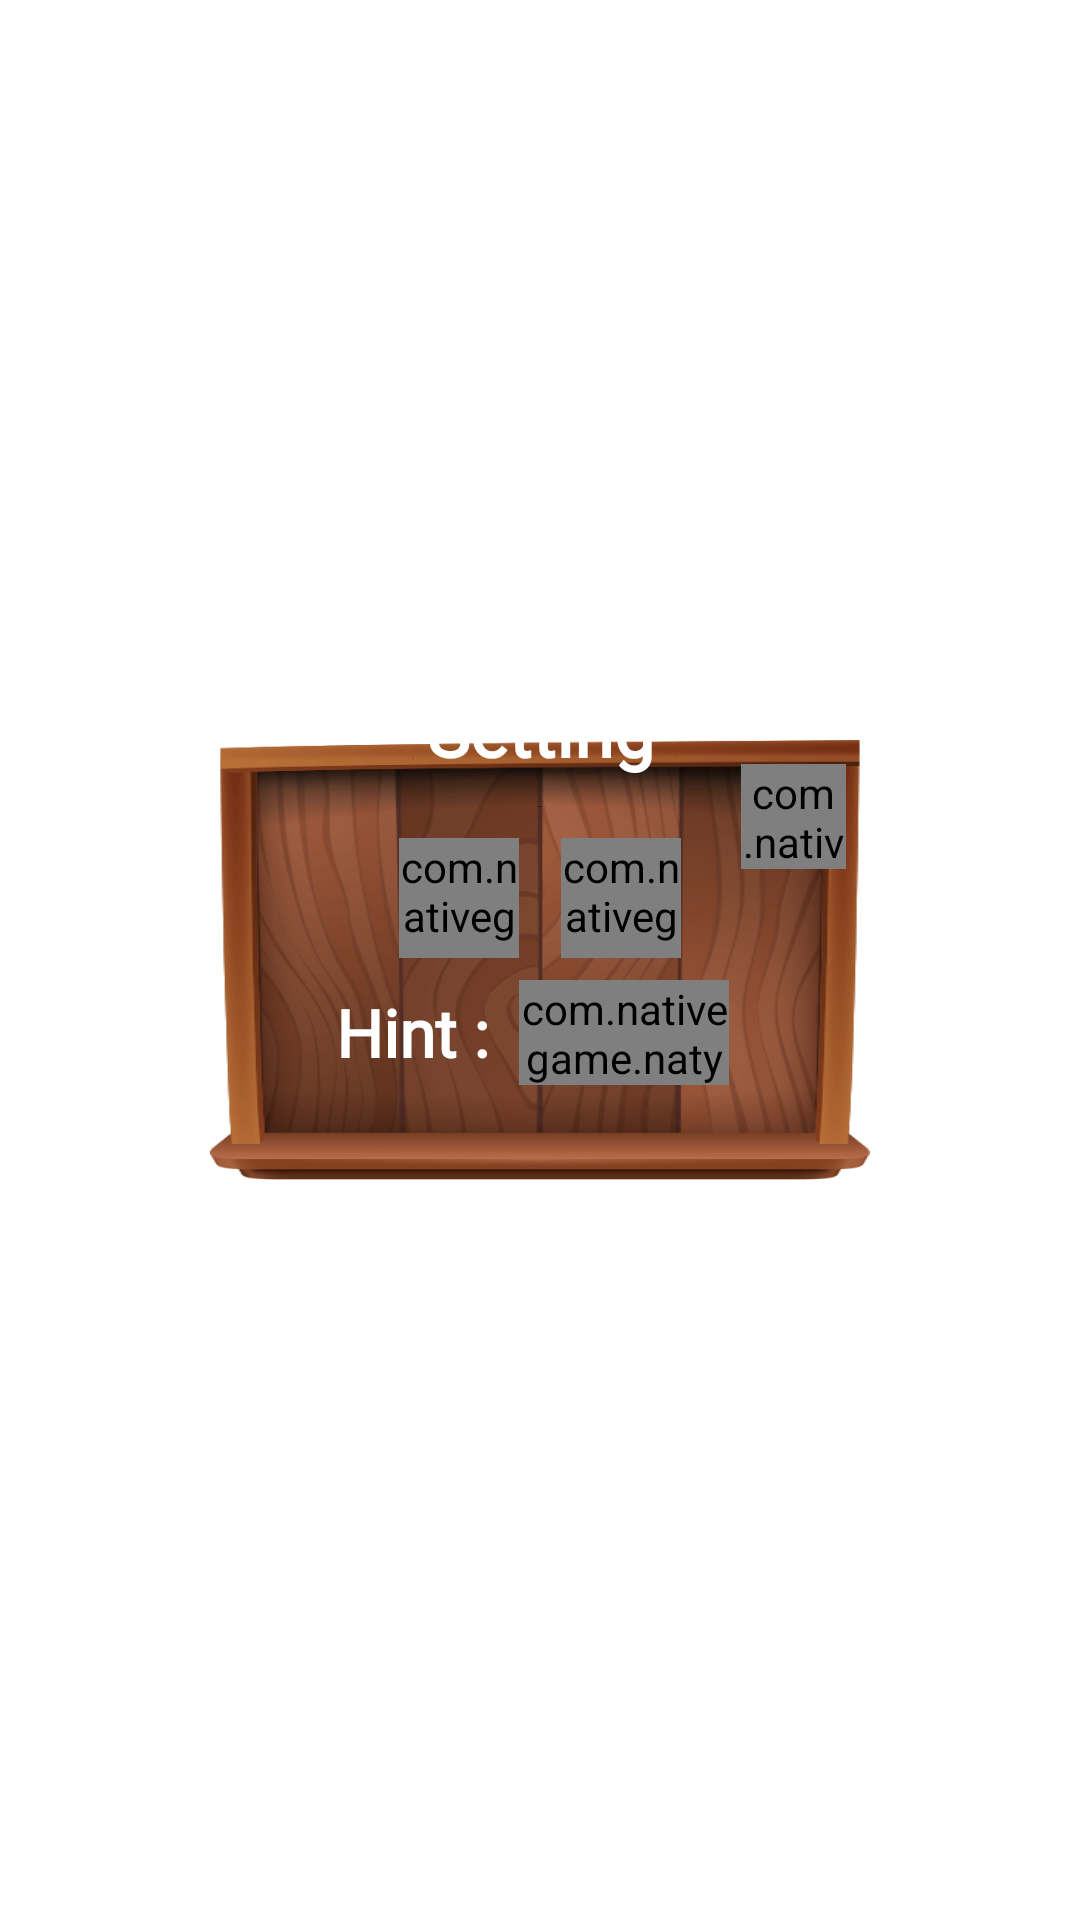

Produce the Android XML layout that renders to this screen, including the resource entries it uses.
<!-- AndroidManifest.xml: application theme Theme.JuicyMatch -->
<!-- res/layout/dialog_setting.xml -->
<?xml version="1.0" encoding="utf-8"?>
<androidx.constraintlayout.widget.ConstraintLayout
    xmlns:android="http://schemas.android.com/apk/res/android"
    xmlns:app="http://schemas.android.com/apk/res-auto"
    xmlns:tools="http://schemas.android.com/tools"
    android:layout_width="match_parent"
    android:layout_height="match_parent"
    tools:ignore="ContentDescription">

    <ImageView
        android:id="@+id/image_dialog"
           android:layout_width="@dimen/_220sdp"
        android:layout_height="0dp"
        android:background="@drawable/bg_a1"
        app:layout_constraintBottom_toBottomOf="parent"
        app:layout_constraintDimensionRatio="3:2"
        app:layout_constraintEnd_toEndOf="parent"
        app:layout_constraintStart_toStartOf="parent"
        app:layout_constraintTop_toTopOf="parent" />

    <ImageView
        android:id="@+id/image_ribbon"
        android:layout_width="0dp"
        android:layout_height="0dp"
        android:layout_marginTop="@dimen/_minus30sdp"
        android:src="@drawable/ui_ribbon"
        app:layout_constraintDimensionRatio="3:1"
        app:layout_constraintEnd_toEndOf="@id/image_dialog"
        app:layout_constraintStart_toStartOf="@id/image_dialog"
        app:layout_constraintTop_toTopOf="@id/image_dialog" />

    <TextView
        android:id="@+id/txt_setting"
        android:layout_width="wrap_content"
        android:layout_height="wrap_content"
        android:layout_marginTop="@dimen/_10sdp"
        android:fontFamily="@font/baloo"
        android:gravity="center"
        android:text="@string/txt_setting"
        android:textColor="@color/white"
        android:textSize="@dimen/_24sdp"
        android:textStyle="bold"
        app:layout_constraintEnd_toEndOf="@id/image_ribbon"
        app:layout_constraintStart_toStartOf="@id/image_ribbon"
        app:layout_constraintTop_toTopOf="@id/image_ribbon" />

    <com.nativegame.natyengine.ui.GameButton
        android:id="@+id/btn_cancel"
        android:layout_width="@dimen/_35sdp"
        android:layout_height="@dimen/_35sdp"
        android:layout_margin="@dimen/_8sdp"
        android:background="@drawable/b5"
        app:layout_constraintEnd_toEndOf="@+id/image_dialog"
        app:layout_constraintTop_toTopOf="@+id/image_dialog" />

    <com.nativegame.natyengine.ui.GameButton
        android:id="@+id/btn_music"
        android:layout_width="@dimen/_40sdp"
        android:layout_height="@dimen/_40sdp"
        android:layout_marginTop="@dimen/_20sdp"
        android:background="@drawable/ui_btn_music_on"
        app:layout_constraintEnd_toEndOf="@id/image_dialog"
        app:layout_constraintHorizontal_bias="0.35"
        app:layout_constraintStart_toStartOf="@+id/image_dialog"
        app:layout_constraintTop_toBottomOf="@id/txt_setting" />

    <com.nativegame.natyengine.ui.GameButton
        android:id="@+id/btn_sound"
        android:layout_width="@dimen/_40sdp"
        android:layout_height="@dimen/_40sdp"
        android:background="@drawable/ui_btn_sound_on"
        app:layout_constraintBottom_toBottomOf="@+id/btn_music"
        app:layout_constraintEnd_toEndOf="@id/image_dialog"
        app:layout_constraintHorizontal_bias="0.65"
        app:layout_constraintStart_toStartOf="@+id/image_dialog"
        app:layout_constraintTop_toTopOf="@id/btn_music" />

    <TextView
        android:id="@+id/txt_hint"
        android:layout_width="wrap_content"
        android:layout_height="wrap_content"
        android:layout_marginTop="@dimen/_10sdp"
        android:layout_marginEnd="@dimen/_10sdp"
        android:fontFamily="@font/baloo"
        android:gravity="center"
        android:text="@string/txt_hint"
        android:textColor="@color/white"
        android:textSize="@dimen/_22sdp"
        android:textStyle="bold"
        app:layout_constraintEnd_toEndOf="@id/btn_music"
        app:layout_constraintTop_toBottomOf="@id/btn_music" />

    <com.nativegame.natyengine.ui.GameImage
        android:id="@+id/switch_hint"
        android:layout_width="0dp"
        android:layout_height="@dimen/_35sdp"
        android:layout_marginStart="@dimen/_10sdp"
        android:background="@drawable/ui_switch_track_on"
        android:src="@drawable/ui_switch_thumb_on"
        app:layout_constraintBottom_toBottomOf="@id/txt_hint"
        app:layout_constraintDimensionRatio="2:1"
        app:layout_constraintStart_toEndOf="@id/txt_hint"
        app:layout_constraintTop_toTopOf="@id/txt_hint" />

</androidx.constraintlayout.widget.ConstraintLayout>
<!-- resources referenced by this layout -->
<resources>
  <color name="white">#FFFFFFFF</color>
  <dimen name="_10sdp">10dp</dimen>
  <dimen name="_20sdp">20dp</dimen>
  <dimen name="_220sdp">220dp</dimen>
  <dimen name="_22sdp">22dp</dimen>
  <dimen name="_24sdp">24dp</dimen>
  <dimen name="_35sdp">35dp</dimen>
  <dimen name="_40sdp">40dp</dimen>
  <dimen name="_8sdp">8dp</dimen>
  <dimen name="_minus30sdp">-30dp</dimen>
  <!-- drawable b5: png bitmap (drawable, 2356 bytes) -->
  <!-- drawable bg_a1: png bitmap (drawable, 63452 bytes) -->
  <!-- drawable ui_btn_sound_on: png bitmap (drawable, 13462 bytes) -->
  <!-- drawable ui_switch_track_on: png bitmap (drawable, 13936 bytes) -->
  <string name="txt_hint">Hint :</string>
  <string name="txt_setting">Setting</string>
  <style name="Theme.JuicyMatch" parent="Base.Theme.JuicyMatch" />
  <style name="Base.Theme.JuicyMatch" parent="Theme.MaterialComponents.DayNight.NoActionBar">
          
          
          <item name="colorPrimary">@color/purple_500</item>
          <item name="colorPrimaryVariant">@color/purple_700</item>
          <item name="colorOnPrimary">@color/white</item>
          
          <item name="colorSecondary">@color/teal_200</item>
          <item name="colorSecondaryVariant">@color/teal_700</item>
          <item name="colorOnSecondary">@color/black</item>
          
          <item name="android:statusBarColor">?attr/colorPrimaryVariant</item>
          
      </style>
  <color name="purple_500">#FF6200EE</color>
  <color name="purple_700">#FF3700B3</color>
  <color name="teal_200">#FF03DAC5</color>
  <color name="teal_700">#FF018786</color>
  <color name="black">#FF000000</color>
</resources>
